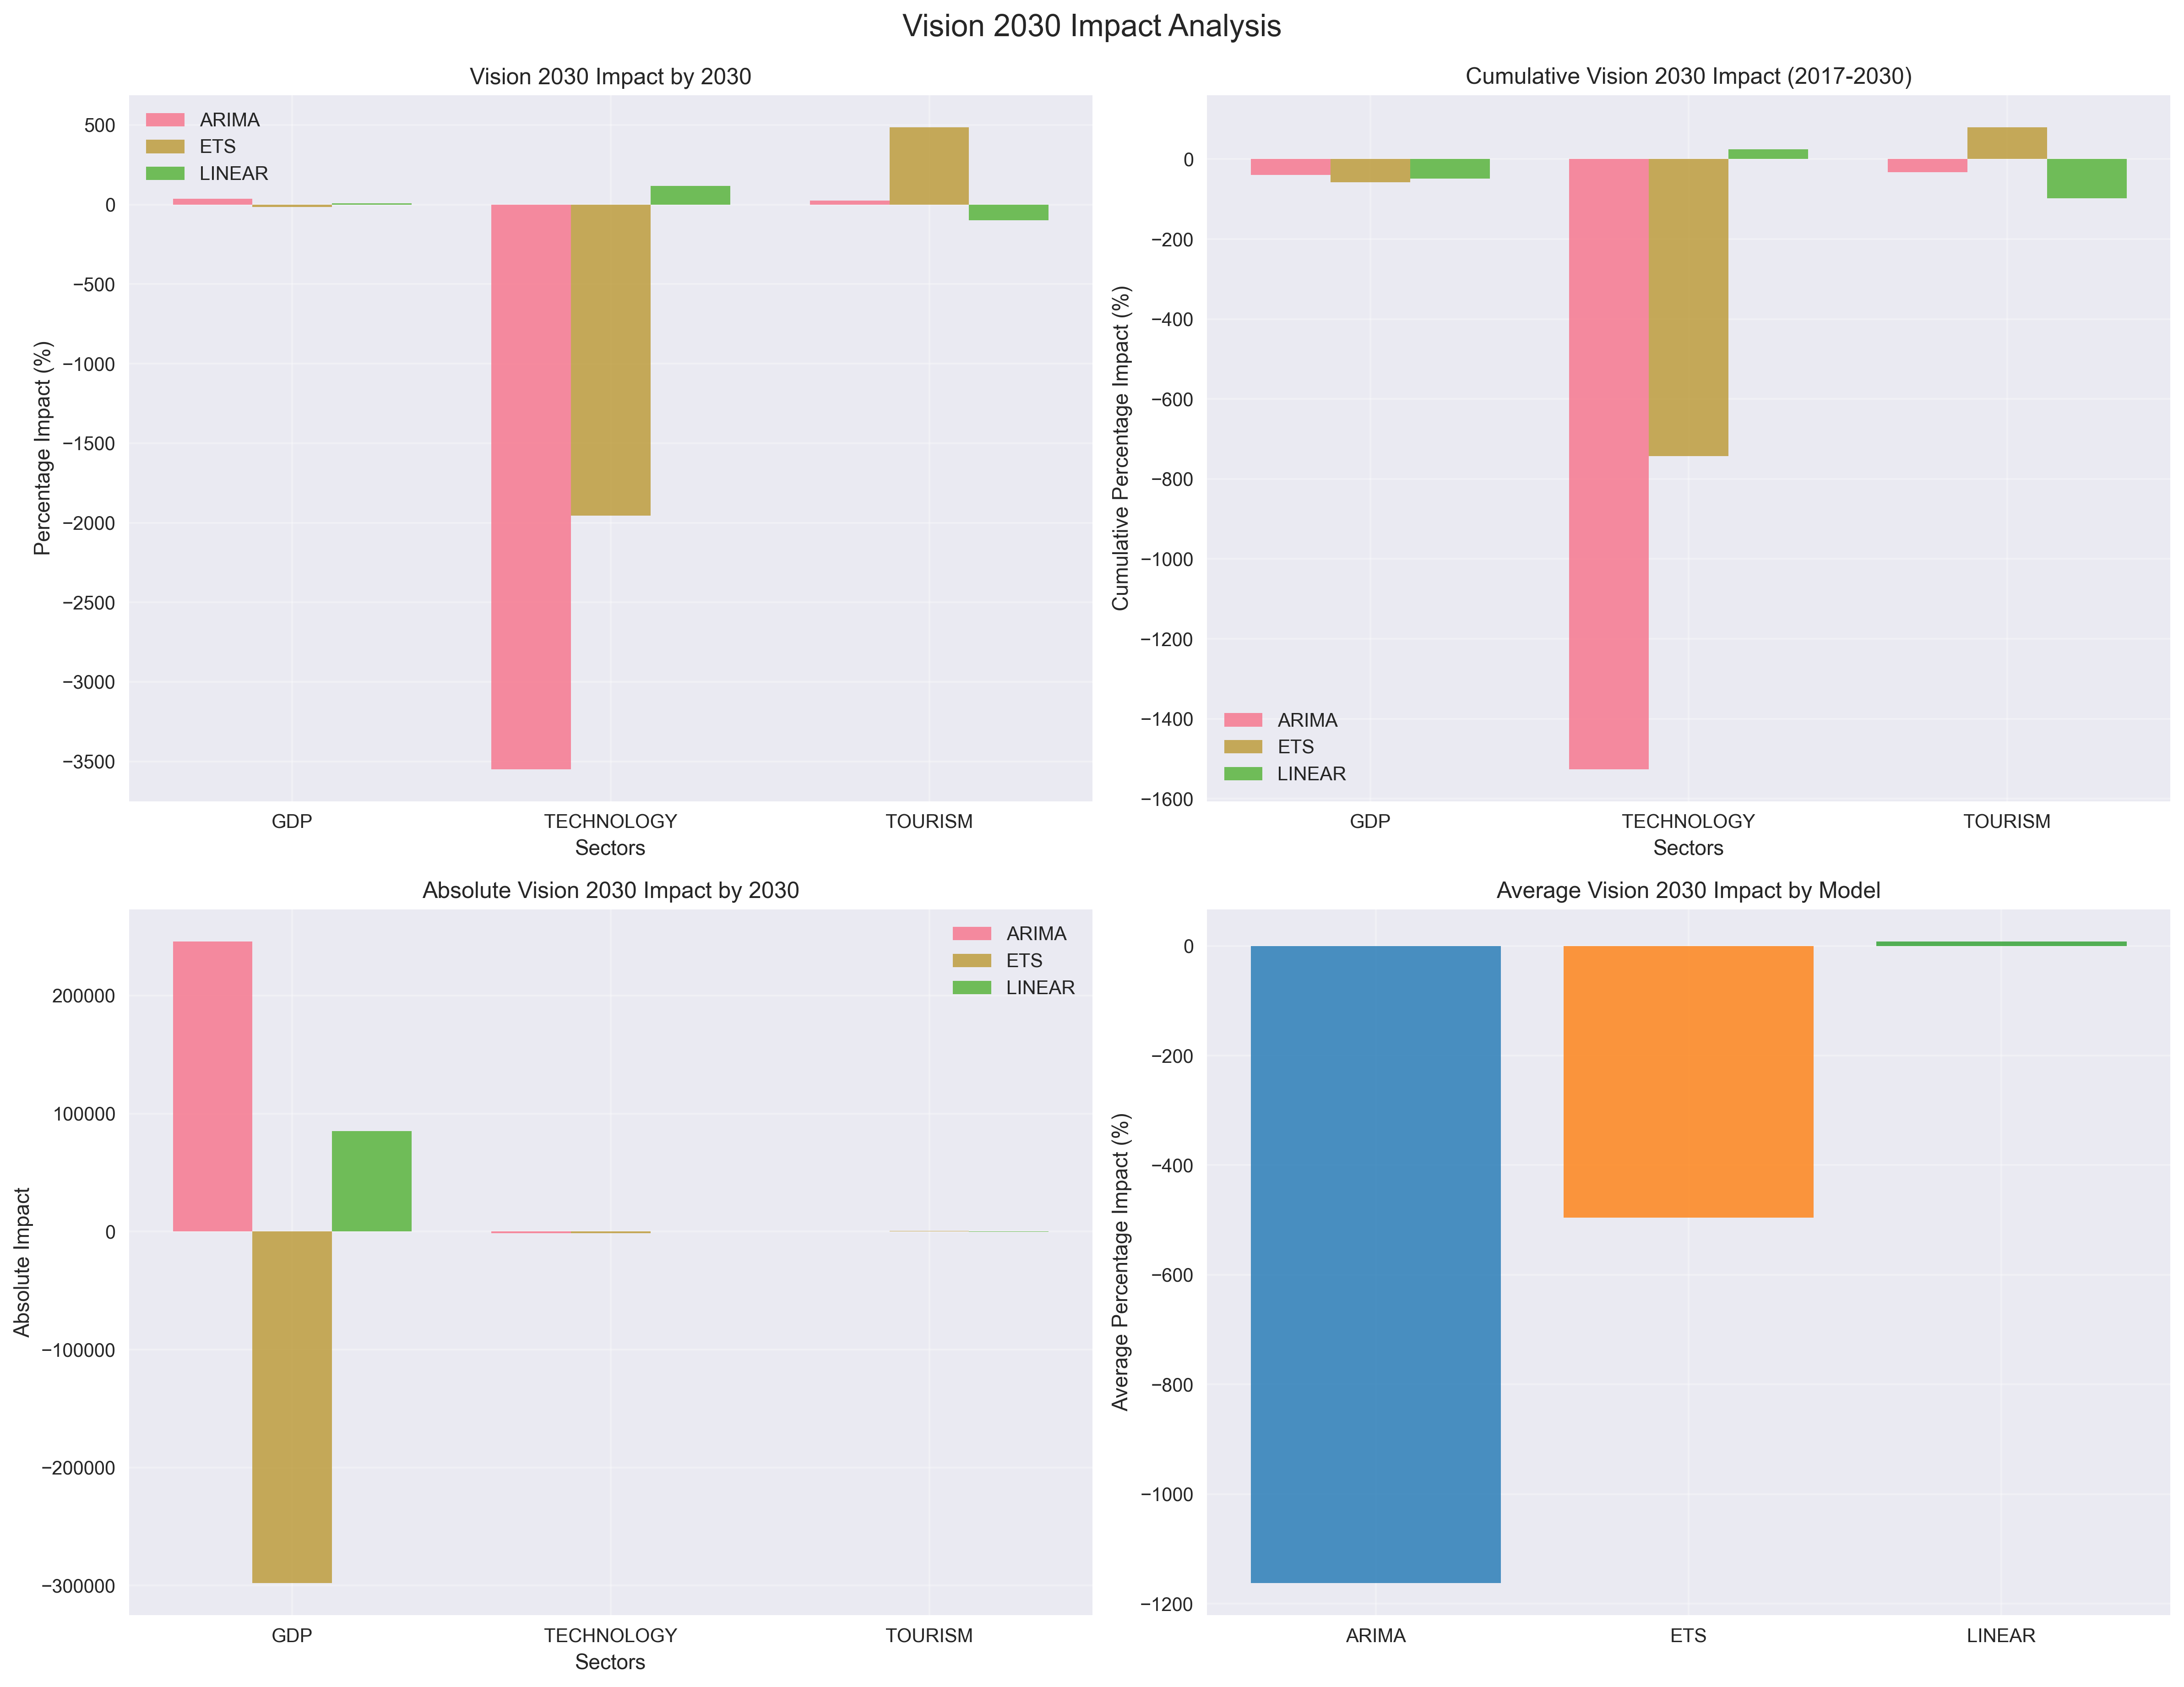

Values plotted in this chart, from the file beside it:
, gdp, technology, tourism
arima, {'baseline_2030': 696030.8368776806, 'vi…, {'baseline_2030': 40.74076513002945, 'vi…, {'baseline_2030': 79.75140867659357, 'vi…
ets, {'baseline_2030': 1915572.9104543324, 'v…, {'baseline_2030': 73.10903117285423, 'vi…, {'baseline_2030': 76.11049469645265, 'vi…
linear, {'baseline_2030': 1016799.0708187968, 'v…, {'baseline_2030': 59.200164175656795, 'v…, {'baseline_2030': 100.0, 'vision_2030': …
